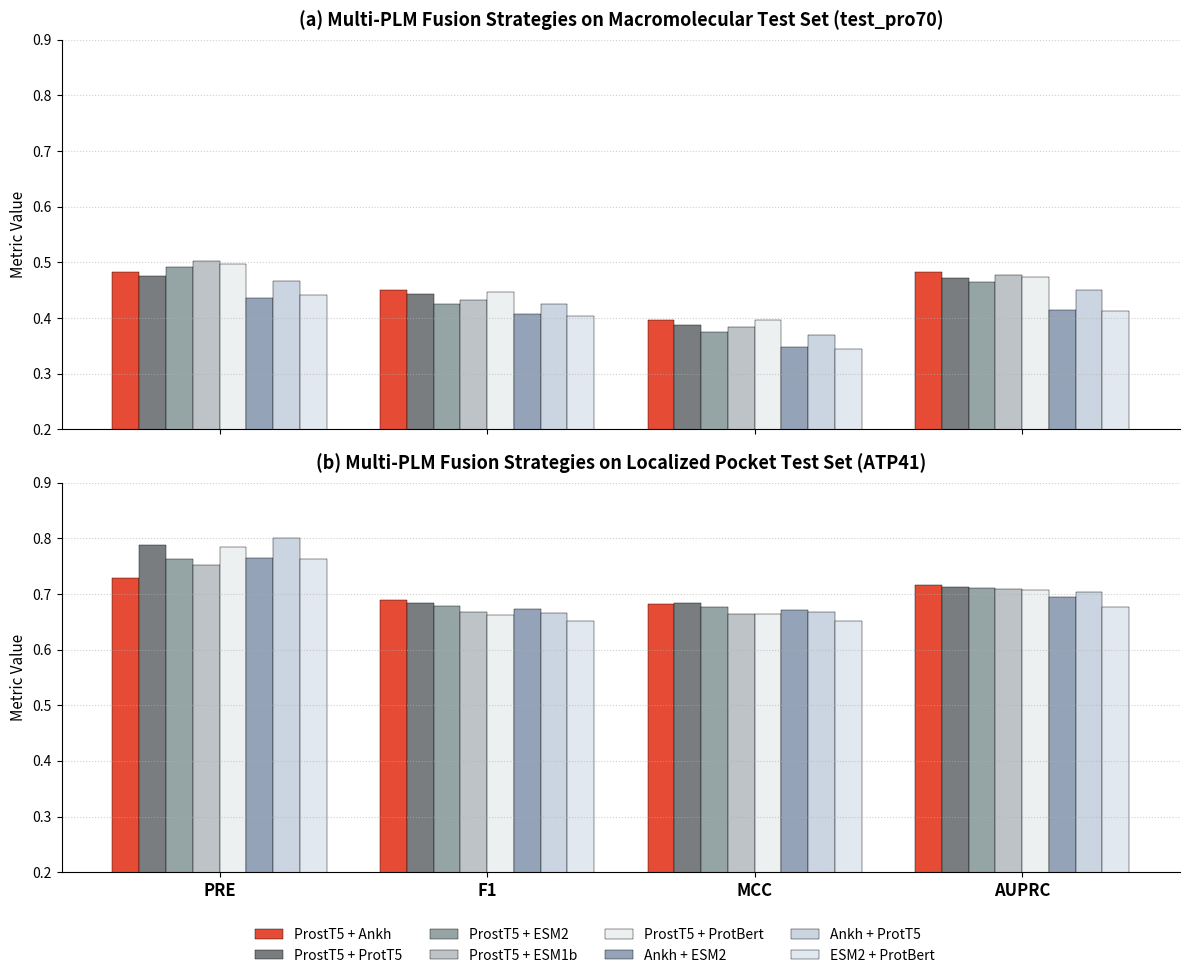

This figure's Python source:
import numpy as np
import matplotlib.pyplot as plt

# 1. 定义融合策略和核心指标（两组图共有 8 种交集模型以便上下完美对齐）
strategies = [
    "ProstT5 + Ankh", "ProstT5 + ProtT5", "ProstT5 + ESM2",
    "ProstT5 + ESM1b", "ProstT5 + ProtBert", "Ankh + ESM2",
    "Ankh + ProtT5", "ESM2 + ProtBert"
]
metrics = ["PRE", "F1", "MCC", "AUPRC"]

# 2. 录入数据（全部归一化到 0.0 - 1.0 范围）
pro70_matrix = np.array([
    [0.4828, 0.4506, 0.3958, 0.4819],  # ProstT5 + Ankh
    [0.4756, 0.4435, 0.3877, 0.4720],  # ProstT5 + ProtT5
    [0.4923, 0.4246, 0.3753, 0.4643],  # ProstT5 + ESM2
    [0.5025, 0.4320, 0.3847, 0.4768],  # ProstT5 + ESM1b
    [0.4971, 0.4469, 0.3960, 0.4737],  # ProstT5 + ProtBert
    [0.4357, 0.4077, 0.3477, 0.4148],  # Ankh + ESM2
    [0.4657, 0.4255, 0.3688, 0.4504],  # Ankh + ProtT5
    [0.4406, 0.4031, 0.3446, 0.4123]   # ESM2 + ProtBert
])

atp41_matrix = np.array([
    [0.7295, 0.6887, 0.6824, 0.7167],  # ProstT5 + Ankh
    [0.7873, 0.6830, 0.6831, 0.7130],  # ProstT5 + ProtT5
    [0.7637, 0.6791, 0.6765, 0.7116],  # ProstT5 + ESM2
    [0.7524, 0.6675, 0.6647, 0.7086],  # ProstT5 + ESM1b
    [0.7850, 0.6631, 0.6645, 0.7069],  # ProstT5 + ProtBert
    [0.7648, 0.6734, 0.6720, 0.6951],  # Ankh + ESM2
    [0.8000, 0.6652, 0.6682, 0.7034],  # Ankh + ProtT5
    [0.7626, 0.6518, 0.6521, 0.6764]   # ESM2 + ProtBert
])

# 3. 设置专属调色盘：让目标组合最突出，其余灰色过渡
colors = ["#E64B35", "#797D7F", "#95A5A6", "#BDC3C7", "#ECF0F1", "#94A3B8", "#CBD5E1", "#E2E8F0"]

x = np.arange(len(metrics))  # 4个指标大分组的位置
total_width = 0.8
bar_width = total_width / len(strategies)

fig, (ax1, ax2) = plt.subplots(2, 1, figsize=(12, 10), sharex=True)

# 绘制函数
def draw_panel(ax, matrix, title):
    for i in range(len(strategies)):
        # 计算每个柱子在分组内部的偏移量
        offset = (i - len(strategies)/2) * bar_width + bar_width/2
        ax.bar(x + offset, matrix[i], bar_width, label=strategies[i], color=colors[i], edgecolor='black', linewidth=0.3)
    ax.set_title(title, fontsize=13, fontweight='bold', pad=10)
    ax.set_ylabel("Metric Value", fontsize=11)
    ax.set_ylim(0.2, 0.9)  # 裁剪空余底盘，让高低对比极度明显
    ax.grid(axis='y', linestyle=':', alpha=0.6)
    ax.spines['top'].set_visible(False)
    ax.spines['right'].set_visible(False)

# 绘制上下两个 Panel
draw_panel(ax1, pro70_matrix, "(a) Multi-PLM Fusion Strategies on Macromolecular Test Set (test_pro70)")
draw_panel(ax2, atp41_matrix, "(b) Multi-PLM Fusion Strategies on Localized Pocket Test Set (ATP41)")

# 设置 X 轴大标签
ax2.set_xticks(x)
ax2.set_xticklabels(metrics, fontsize=12, fontweight='bold')

# 放置全局图例在最底下
handles, labels = ax1.get_legend_handles_labels()
fig.legend(handles, labels, loc='lower center', bbox_to_anchor=(0.5, 0.02), ncol=4, fontsize=10, frameon=False)

plt.tight_layout(rect=[0, 0.08, 1, 1])
plt.savefig("fusion_embedding_bars.png", dpi=300)
plt.show()
